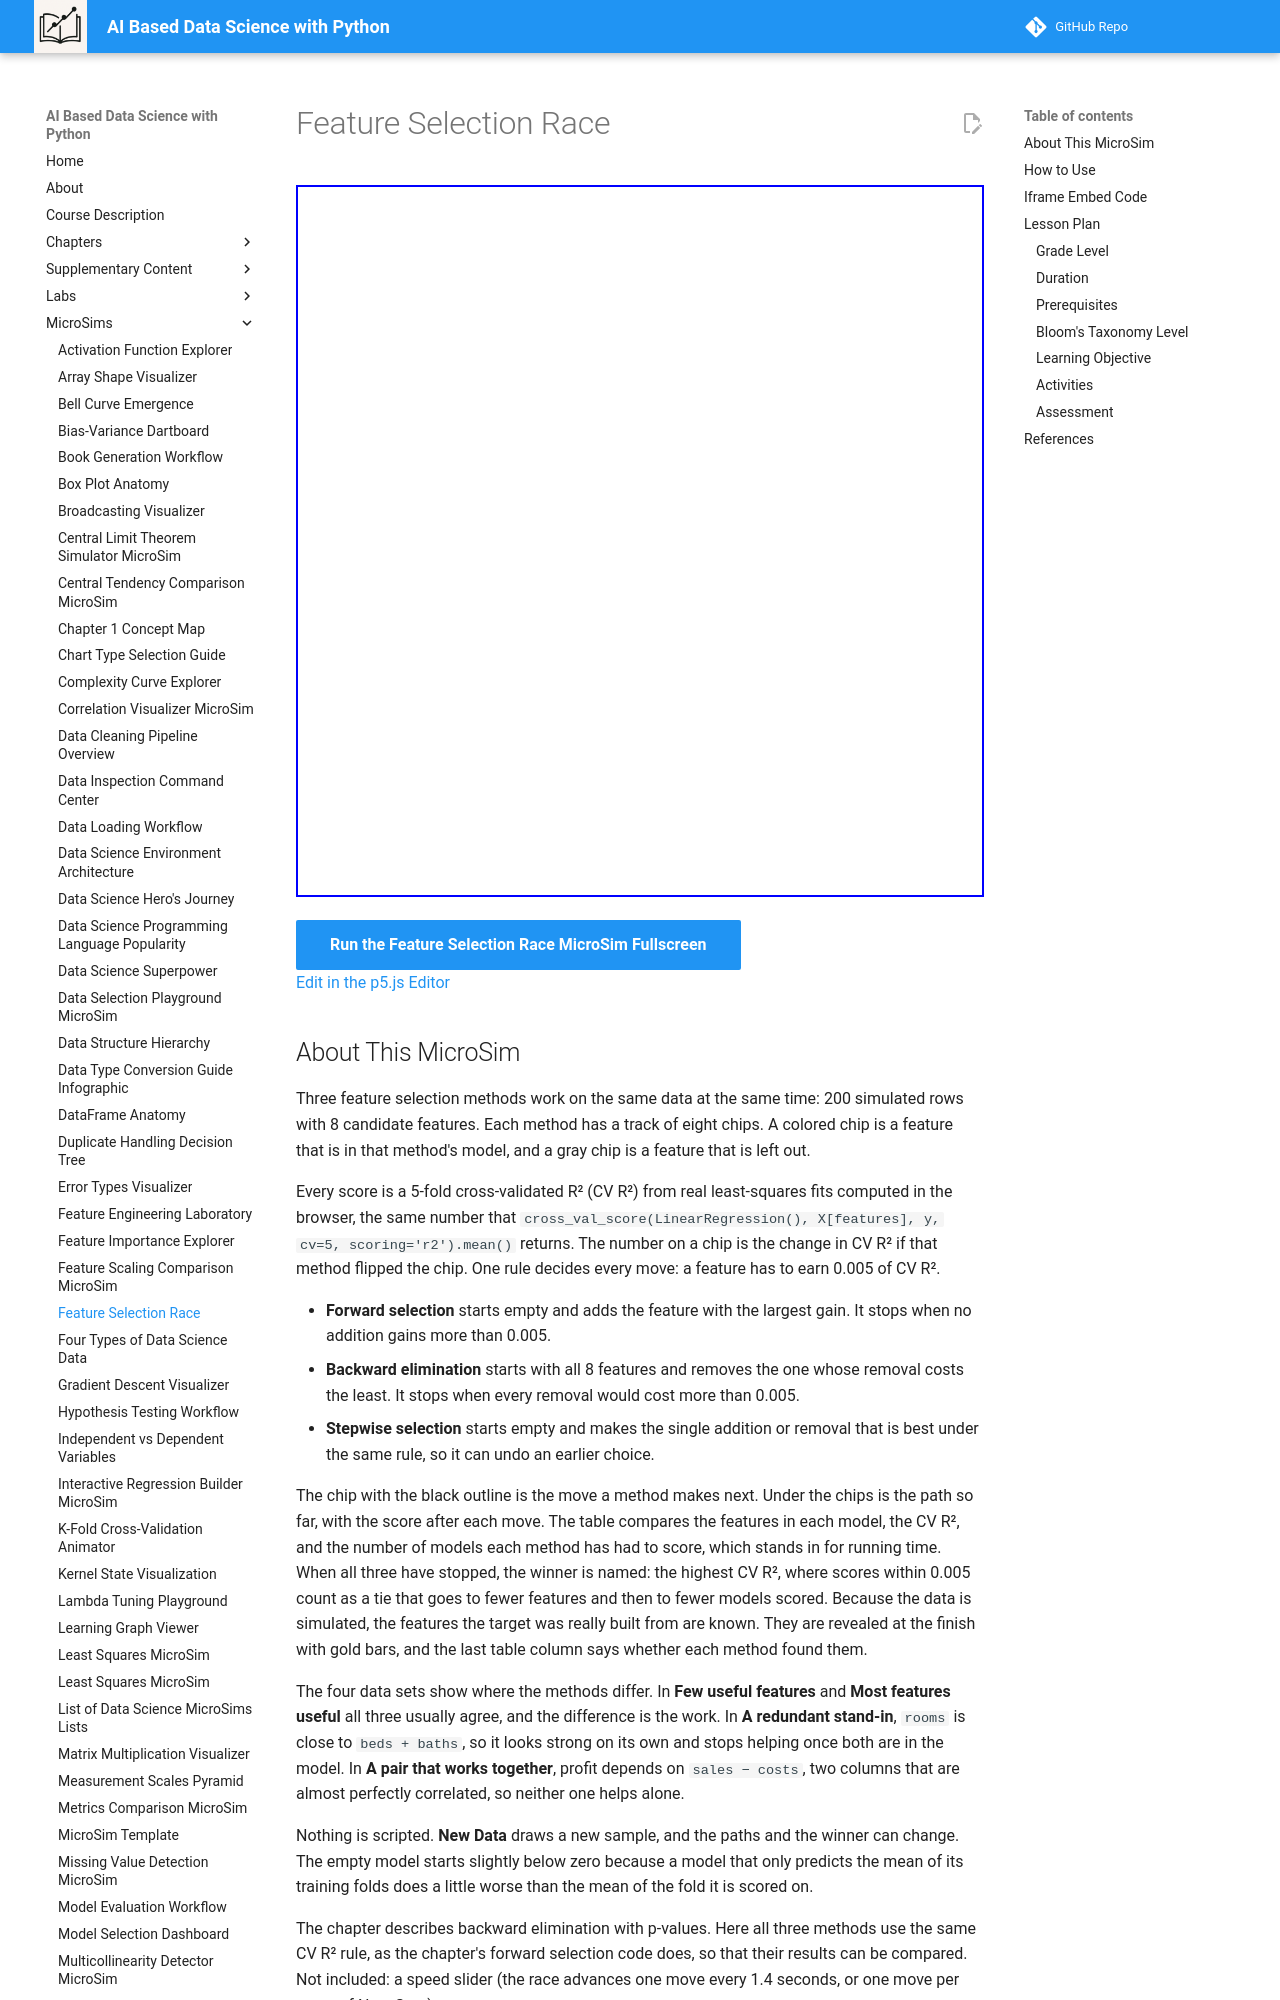

repository: dmccreary/data-science-course · page: sims/feature-selection-race/index.html · generator: mkdocs

---
title: Feature Selection Race
description: Step forward selection, backward elimination, and stepwise selection through the same data, predict each next move from the cross-validated scores, and compare the features, score, and work of the three results.
image: /sims/feature-selection-race/feature-selection-race.png
og:image: /sims/feature-selection-race/feature-selection-race.png
twitter:image: /sims/feature-selection-race/feature-selection-race.png
social:
   cards: false
quality_score: 0
---

# Feature Selection Race

<iframe src="main.html" height="712" width="100%" scrolling="no"></iframe>

[Run the Feature Selection Race MicroSim Fullscreen](./main.html){ .md-button .md-button--primary }
<br/>
[Edit in the p5.js Editor](https://editor.p5js.org/)
